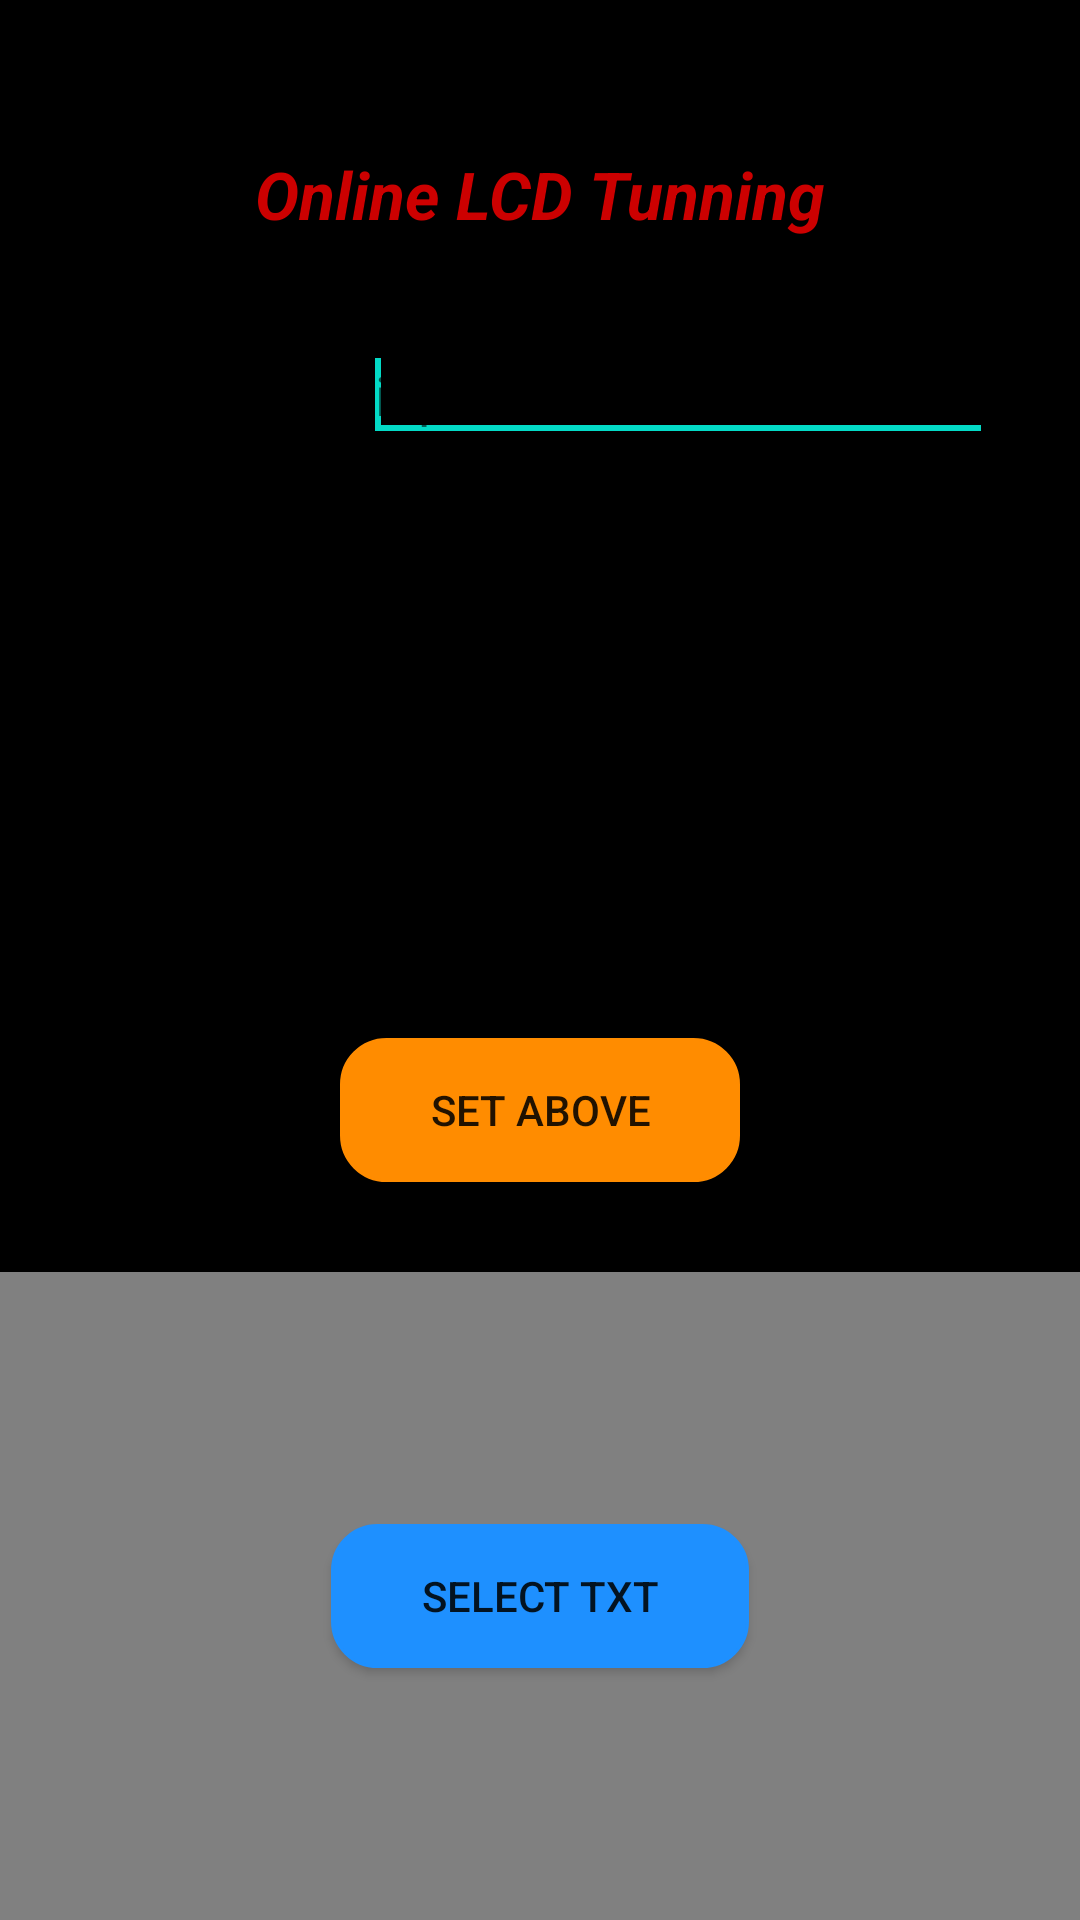

Android layout source for this screen:
<!-- AndroidManifest.xml: fallback theme Theme.MaterialComponents.DayNight.NoActionBar -->
<!-- res/layout/lcd_tunning.xml -->
<?xml version="1.0" encoding="utf-8"?>

<LinearLayout xmlns:android="http://schemas.android.com/apk/res/android"
    android:layout_width="match_parent"
    android:layout_height="match_parent"
    android:orientation="vertical"
    android:background="@color/gray" >
    
	<View 
        android:id="@+id/blank0"
        android:layout_height="50dp"
        android:layout_width="match_parent"
        android:background="@color/black" />    
    <LinearLayout
        android:layout_width="match_parent"
        android:layout_height="wrap_content"
        android:orientation="horizontal"
        android:gravity="center"
        android:background="@color/black" >
	    <TextView
	        android:id="@+id/title"
	        android:layout_width="wrap_content"
	        android:layout_height="wrap_content"
	        android:text="@string/lcd_title"
	        android:textStyle="bold|italic"
	        android:textColor="@color/red"
	        android:textAppearance="?android:attr/textAppearanceLarge" />
	</LinearLayout>
	<View 
        android:id="@+id/blank1"
        android:layout_height="30dp"
        android:layout_width="match_parent"
        android:background="@color/black" />
	
    <LinearLayout
        android:layout_width="match_parent"
        android:layout_height="wrap_content"
        android:orientation="horizontal"
        android:gravity="center"
        android:background="@color/black" >
	     <TextView
	        android:id="@+id/textView1"
	        android:layout_width="wrap_content"
	        android:layout_height="wrap_content"
	        android:text="@string/lcd_pre_divider"
	        android:textAppearance="?android:attr/textAppearanceMedium"
	        android:paddingLeft="3dp"
	        android:paddingRight="3dp"
	        android:textStyle="bold|italic" />
	
	    <EditText
	        android:id="@+id/lcd_pre_divider"
	        android:layout_width="wrap_content"
	        android:layout_height="wrap_content"
	        android:ems="10"
	        android:hint="@string/lcd_hint" >
	        <requestFocus />
    	</EditText>       
    </LinearLayout>

    <LinearLayout
        android:layout_width="match_parent"
        android:layout_height="wrap_content"
        android:orientation="horizontal"
        android:gravity="center"
        android:background="@color/black" >
	    <TextView
	        android:id="@+id/textView2"
	        android:layout_width="wrap_content"
	        android:layout_height="wrap_content"
	        android:text="@string/lcd_main_divider"
	        android:textAppearance="?android:attr/textAppearanceMedium"
	        android:paddingLeft="3dp"
	        android:paddingRight="3dp"
	        android:textStyle="bold|italic" />
	
	    <EditText
	        android:id="@+id/lcd_main_divider"
	        android:layout_width="wrap_content"
	        android:layout_height="wrap_content"
	        android:ems="10"
	        android:hint="@string/lcd_hint" />
    </LinearLayout>
 
    <LinearLayout
        android:layout_width="match_parent"
        android:layout_height="wrap_content"
        android:orientation="horizontal"
        android:gravity="center"
        android:background="@color/black" >    
	    <TextView
	        android:id="@+id/textView3"
	        android:layout_width="wrap_content"
	        android:layout_height="wrap_content"
	        android:text="@string/lcd_scaler"
	        android:textAppearance="?android:attr/textAppearanceMedium"
	        android:paddingLeft="3dp"
	        android:paddingRight="3dp"
	        android:textStyle="bold|italic" />
	
	    <EditText
	        android:id="@+id/lcd_scaler"
	        android:layout_width="wrap_content"
	        android:layout_height="wrap_content"
	        android:ems="10"
	        android:hint="@string/lcd_hint" />
	</LinearLayout>

    <LinearLayout
        android:layout_width="match_parent"
        android:layout_height="wrap_content"
        android:orientation="horizontal"
        android:gravity="center"
        android:background="@color/black" >     
	    <TextView
	        android:id="@+id/textView4"
	        android:layout_width="wrap_content"
	        android:layout_height="wrap_content"
	        android:text="@string/lcd_smies_sae_on"
	        android:textAppearance="?android:attr/textAppearanceMedium"
	        android:paddingLeft="3dp"
	        android:paddingRight="3dp"
	        android:textStyle="bold|italic" />
	
	    <EditText
	        android:id="@+id/lcd_smies_sae_on"
	        android:layout_width="wrap_content"
	        android:layout_height="wrap_content"
	        android:ems="10"
	        android:hint="@string/lcd_hint" />
	</LinearLayout>


	    
    <LinearLayout
        android:layout_width="match_parent"
        android:layout_height="wrap_content"
        android:orientation="horizontal"
        android:gravity="center"
        android:background="@color/black" > 	
	    <TextView
	        android:id="@+id/textView5"
	        android:layout_width="wrap_content"
	        android:layout_height="wrap_content"
	        android:text="@string/lcd_smies_sae_gain"
	        android:textAppearance="?android:attr/textAppearanceMedium"
	        android:paddingLeft="3dp"
	        android:paddingRight="3dp"
	        android:textStyle="bold|italic" />        
	    <EditText
	        android:id="@+id/lcd_smies_sae_gain"
	        android:layout_width="wrap_content"
	        android:layout_height="wrap_content"
	        android:ems="10"
	        android:hint="@string/lcd_hint" />
	</LinearLayout>

    <LinearLayout
        android:layout_width="match_parent"
        android:layout_height="wrap_content"
        android:orientation="horizontal"
        android:gravity="center"
        android:background="@color/black" >    
	    <Button
	        android:id="@+id/lcd_set_para"
	        android:layout_width="wrap_content"
	        android:layout_height="wrap_content"
	        android:text="@string/lcd_set_para"
	        android:paddingLeft="30dp"
        	android:paddingRight="30dp"
            android:layout_marginTop="30dp"
            android:layout_marginBottom="30dp"
	        android:background="@drawable/button_red_selector" />
	</LinearLayout>

    <LinearLayout
        android:layout_width="match_parent"
        android:layout_height="match_parent"
        android:orientation="horizontal"
        android:gravity="center" > 
	    <Button
	        android:id="@+id/lcd_select_txt"
	        android:layout_width="wrap_content"
	        android:layout_height="wrap_content"
	        android:text="@string/lcd_select_txt"
        	android:paddingLeft="30dp"
       		android:paddingRight="30dp"       
	        android:background="@drawable/button_blue_selector" />
	</LinearLayout>


</LinearLayout>
<!-- resources referenced by this layout -->
<resources>
  <color name="black">#ff000000</color>
  <color name="gray">#808080</color>
  <color name="red">#cc0000</color>
  <!-- drawable button_blue_selector (drawable) -->
  <?xml version="1.0" encoding="utf-8"?>
  
  <selector xmlns:android="http://schemas.android.com/apk/res/android" >
      <item android:state_pressed="true">
          <shape>
      		<solid android:color="@color/blue"/>
      		<stroke android:width="1dp" android:color="@color/blue"/>
      		<padding android:left="1dp" android:top="1dp" android:right="1dp" android:bottom="1dp" />
      		<corners android:bottomRightRadius="15dp" android:bottomLeftRadius="15dp" 
      		         android:topLeftRadius="15dp" android:topRightRadius="15dp" />
  		</shape>
  	</item>
      <item android:state_checked="true">
          <shape>
      		<solid android:color="@color/lightblue"/>
      		<stroke android:width="1dp" android:color="@color/lightblue"/>
      		<padding android:left="1dp" android:top="1dp" android:right="1dp" android:bottom="1dp" />
      		<corners android:bottomRightRadius="15dp" android:bottomLeftRadius="15dp"
      		         android:topLeftRadius="15dp" android:topRightRadius="15dp" />
  		</shape>        
      </item>
      <item>
          <shape>
      		<solid android:color="@color/lightblue"/>
      		<stroke android:width="1dp" android:color="@color/lightblue"/>
      		<padding android:left="1dp" android:top="1dp" android:right="1dp" android:bottom="1dp" />
      		<corners android:bottomRightRadius="15dp" android:bottomLeftRadius="15dp"
      		         android:topLeftRadius="15dp" android:topRightRadius="15dp" />
  		</shape>        
      </item>
  </selector>
  <!-- drawable button_red_selector (drawable) -->
  <?xml version="1.0" encoding="utf-8"?>
  
  <selector xmlns:android="http://schemas.android.com/apk/res/android" >
      <item android:state_pressed="true">
          <shape>
      		<solid android:color="@color/red"/>
      		<stroke android:width="1dp" android:color="@color/red"/>
      		<padding android:left="1dp" android:top="1dp" android:right="1dp" android:bottom="1dp" />
      		<corners android:bottomRightRadius="15dp" android:bottomLeftRadius="15dp" 
      		         android:topLeftRadius="15dp" android:topRightRadius="15dp" />
  		</shape>
  	</item>
      <item android:state_checked="true">
          <shape>
      		<solid android:color="@color/orange"/>
      		<stroke android:width="1dp" android:color="@color/orange"/>
      		<padding android:left="1dp" android:top="1dp" android:right="1dp" android:bottom="1dp" />
      		<corners android:bottomRightRadius="15dp" android:bottomLeftRadius="15dp"
      		         android:topLeftRadius="15dp" android:topRightRadius="15dp" />
  		</shape>        
      </item>
      <item>
          <shape>
      		<solid android:color="@color/orange"/>
      		<stroke android:width="1dp" android:color="@color/orange"/>
      		<padding android:left="1dp" android:top="1dp" android:right="1dp" android:bottom="1dp" />
      		<corners android:bottomRightRadius="15dp" android:bottomLeftRadius="15dp"
      		         android:topLeftRadius="15dp" android:topRightRadius="15dp" />
  		</shape>        
      </item>
  </selector>
  <string name="lcd_hint">input number</string>
  <string name="lcd_main_divider">main_divider</string>
  <string name="lcd_pre_divider">pre_divider</string>
  <string name="lcd_scaler">scaler</string>
  <string name="lcd_select_txt">select txt</string>
  <string name="lcd_set_para">set above</string>
  <string name="lcd_smies_sae_gain">sae_gain</string>
  <string name="lcd_smies_sae_on">sae_on</string>
  <string name="lcd_title">Online LCD Tunning</string>
  <color name="blue">#ff006699</color>
  <color name="lightblue">#1E90FF</color>
  <color name="orange">#ff8c00</color>
</resources>
